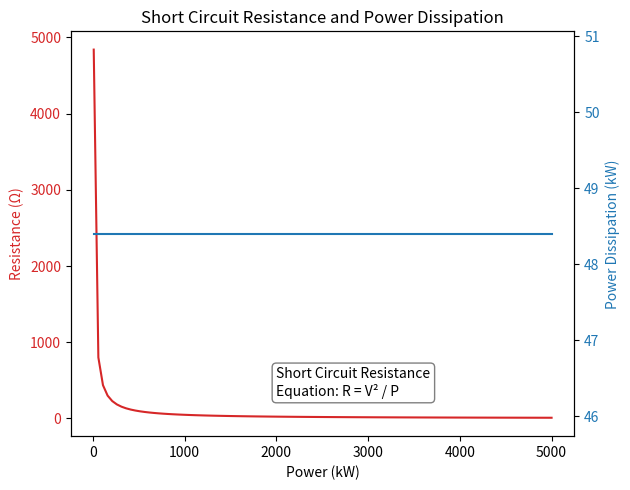

Recreate this plot in Python.
import numpy as np
import pandas as pd
import matplotlib.pyplot as plt

# Define short circuit resistance equation
def short_circuit_resistance(power, voltage):
    return voltage ** 2 / power

# Create example data
power_data = np.linspace(10, 5000, 100)
voltage_data = np.full_like(power_data, 220)  # Using a constant voltage for demonstration
resistance_data = short_circuit_resistance(power_data, voltage_data)
power_dissipation_data = power_data * resistance_data / 1000

# Create a DataFrame
df = pd.DataFrame({'Power (kW)': power_data,
                   'Resistance (Ω)': resistance_data,
                   'Power Dissipation (kW)': power_dissipation_data})

# Create a 2D plot with annotations and theory explanation
fig, ax1 = plt.subplots()

color = 'tab:red'
ax1.set_xlabel('Power (kW)')
ax1.set_ylabel('Resistance (Ω)', color=color)
ax1.plot(power_data, resistance_data, color=color)
ax1.tick_params(axis='y', labelcolor=color)
ax1.annotate('Short Circuit Resistance\nEquation: R = V² / P', xy=(2000, 300), fontsize=10,
             bbox=dict(boxstyle="round,pad=0.3", edgecolor="gray", facecolor="white"))

ax2 = ax1.twinx()
color = 'tab:blue'
ax2.set_ylabel('Power Dissipation (kW)', color=color)
ax2.plot(power_data, power_dissipation_data, color=color)
ax2.tick_params(axis='y', labelcolor=color)

fig.tight_layout()
plt.title('Short Circuit Resistance and Power Dissipation')
plt.show()
